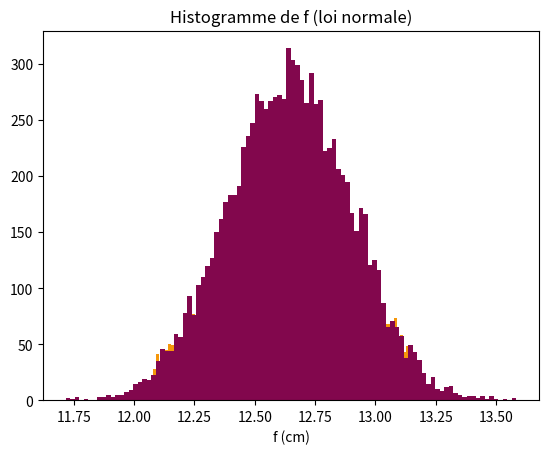

Source code (Python):
#On importe les bibliothèques.
import matplotlib.pyplot as plt
import numpy as np
import numpy.random as rd
D = 100
d = 104.8 - 34.5 
a = 0.5
incertitude = np.sqrt(2*(a/np.sqrt(3))**2 + (0.5/np.sqrt(3))**2)
 
N= 10000
 
# Calcul des N valeurs de c à  partir des valeurs de f et lmd suivant une loi uniforme
 
DMC = (D + incertitude*np.sqrt(3) * rd.uniform(-1, 1, N))
dMC = (d + incertitude *np.sqrt(3)* rd.uniform(-1, 1, N))
 
f = (DMC**2-dMC**2)/(4*DMC)
 
moy = np.average(f)
it = np.std(f)
 
print("La moyenne est ", round(moy, 2)," cm")
print("L'incertitude type est ", round(it,3)," cm")
Zscore = np.abs((moy-12.5)/it)
print("Zscore", Zscore)
 
 
# Tracé de l'histogramme
plt.hist(f, bins = 100, color ='#f5970a')
plt.title("Histogramme de f (loi uniforme)")
plt.xlabel("f (cm)")
plt.ylabel("")
 
plt.show()
 
 
# Calcul des N valeurs de c à  partir des valeurs de f et lmd suivant une loi normale
DMC = rd.normal(D, incertitude, N)
dMC = rd.normal(d, incertitude, N)
 
f = (DMC**2-dMC**2)/(4*DMC)
 
moy = np.average(f)
it = np.std(f)
print("\nAvec la loi normale : ")
print("La moyenne est ", round(moy, 2), "cm")
print("L'incertitude type est ", round(it,2),"cm")
Zscore = np.abs((moy-12.5)/it)
print("Zscore", Zscore)

# Tracé de l'histogramme
plt.hist(f, bins = 100, color = '#82074d')
plt.title("Histogramme de f (loi normale)")
plt.xlabel("f (cm)")
plt.ylabel("")
 
plt.show()